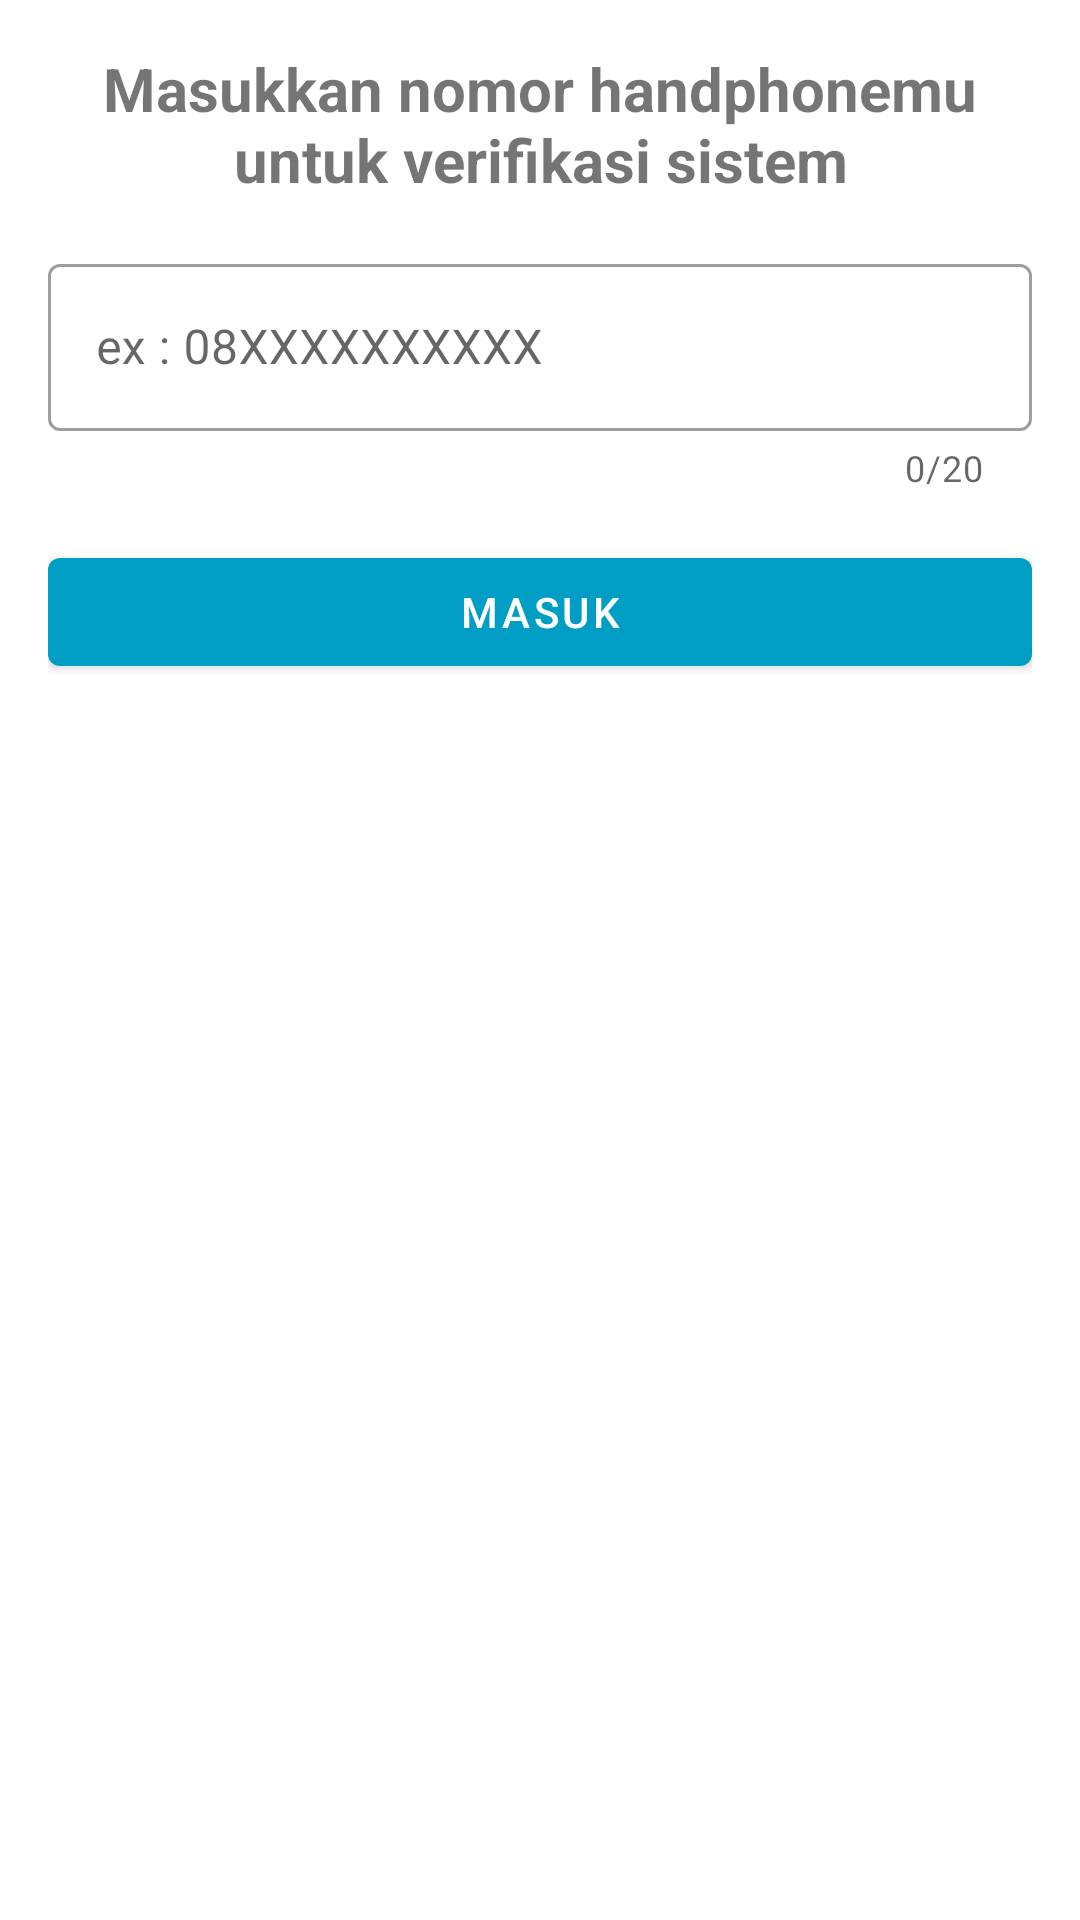

Here is an Android app screen rendered from its layout file. Give the layout XML and the strings, colors and styles it references.
<!-- AndroidManifest.xml: application theme Theme.StudyDesaApp -->
<!-- res/layout/fragment_phone_input.xml -->
<?xml version="1.0" encoding="utf-8"?>
<LinearLayout xmlns:android="http://schemas.android.com/apk/res/android"
    xmlns:tools="http://schemas.android.com/tools"
    android:layout_width="match_parent"
    android:layout_height="wrap_content"
    xmlns:app="http://schemas.android.com/apk/res-auto"
    android:orientation="vertical"
    android:layout_gravity="center"
    android:padding="16dp"
    tools:context=".ui.ui.loginregister.PhoneInputFragment">

    <com.google.android.material.textview.MaterialTextView
        android:layout_width="wrap_content"
        android:layout_height="wrap_content"
        android:textSize="20sp"
        android:textAlignment="center"
        android:textStyle="bold"
        android:text="@string/txt_guide_phone_input"/>

    <com.google.android.material.textfield.TextInputLayout
        style="@style/Widget.MaterialComponents.TextInputLayout.OutlinedBox"
        android:layout_width="match_parent"
        android:layout_height="wrap_content"
        android:layout_marginTop="16dp"
        app:startIconDrawable="@drawable/ic_phone_black_24"
        app:endIconMode="clear_text"
        app:counterEnabled="true"
        app:counterMaxLength="20">

        <com.google.android.material.textfield.TextInputEditText
            android:id="@+id/txt_number_phone"
            android:layout_width="match_parent"
            android:layout_height="match_parent"
            android:backgroundTint="@color/white"
            android:maxLength="20"
            android:inputType="phone"
            android:hint="@string/number_phone"/>

    </com.google.android.material.textfield.TextInputLayout>

    <com.google.android.material.button.MaterialButton
        android:id="@+id/btn_phone_input"
        android:layout_width="match_parent"
        android:layout_height="wrap_content"
        android:layout_marginTop="16dp"
        android:text="@string/login"/>

</LinearLayout>
<!-- resources referenced by this layout -->
<resources>
  <color name="white">#FFFFFFFF</color>
  <string name="login">Masuk</string>
  <string name="number_phone">ex : 08XXXXXXXXXX</string>
  <string name="txt_guide_phone_input">Masukkan nomor handphonemu untuk verifikasi sistem</string>
  <style name="Theme.StudyDesaApp" parent="Theme.MaterialComponents.DayNight.DarkActionBar">
          
          <item name="colorPrimary">@color/colorPrimary</item>
          <item name="colorPrimaryVariant">@color/purple_700</item>
          <item name="colorOnPrimary">@color/white</item>
          
          <item name="colorSecondary">@color/teal_200</item>
          <item name="colorSecondaryVariant">@color/teal_700</item>
          <item name="colorOnSecondary">@color/black</item>
          
          <item name="android:statusBarColor" tools:targetApi="l">?attr/colorPrimaryVariant</item>
          
      </style>
  <color name="colorPrimary">#009dc4</color>
  <color name="purple_700">#FF3700B3</color>
  <color name="teal_200">#FF03DAC5</color>
  <color name="teal_700">#FF018786</color>
  <color name="black">#FF000000</color>
</resources>
